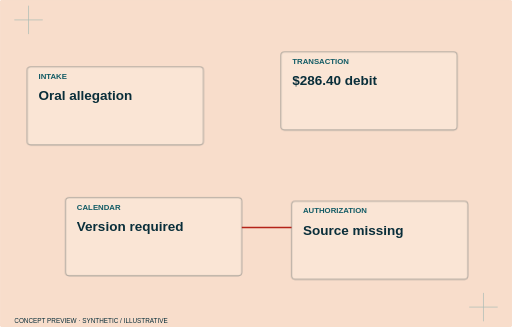
t = 0.00 s
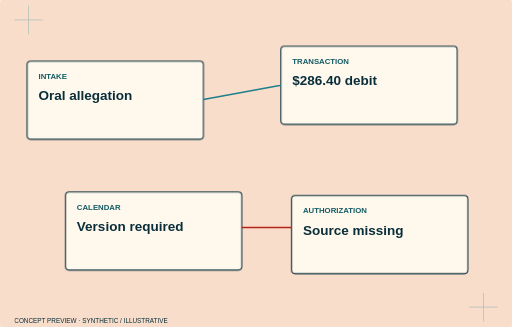
t = 1.53 s
t = 1.73 s: frame unchanged from t = 1.53 s, image omitted
t = 1.93 s: frame unchanged from t = 1.53 s, image omitted
t = 2.13 s: frame unchanged from t = 1.53 s, image omitted
t = 2.33 s: frame unchanged from t = 1.53 s, image omitted

The animated SVG that drew these frames (rendered in a browser with its animation timeline set to each time). Animation: 6 CSS @keyframes rules; one cycle of 2.33 s.

<svg xmlns="http://www.w3.org/2000/svg" viewBox="0 0 720 460" class="animated" role="img" aria-label="The preparation gap — concept hero study"><style>.layer rect,.layer>path{transform-box:fill-box;transform-origin:center}.animated .layer rect,.animated .layer>path{animation:impress .65s both cubic-bezier(.2,.7,.2,1)}.animated .l0 rect,.animated .l0>path{animation-delay:0.0s}.animated .l1 rect,.animated .l1>path{animation-delay:0.17s}.animated .l2 rect,.animated .l2>path{animation-delay:0.34s}.animated .l3 rect,.animated .l3>path{animation-delay:0.51s}.animated .l4 rect,.animated .l4>path{animation-delay:0.68s}.animated .l5 rect,.animated .l5>path{animation-delay:0.8500000000000001s}.animated .l6 rect,.animated .l6>path{animation-delay:1.02s}.animated .l7 rect,.animated .l7>path{animation-delay:1.1900000000000002s}.animated .l8 rect,.animated .l8>path{animation-delay:1.36s}.animated .l9 rect,.animated .l9>path{animation-delay:1.53s}@keyframes impress{from{opacity:.3;transform:translateY(8px)}to{opacity:1;transform:none}}@keyframes tabslide{from{opacity:.3;transform:translateX(-16px)}to{opacity:1;transform:none}}@keyframes inkstamp{from{opacity:.3;transform:scale(.96)}to{opacity:1;transform:none}}@keyframes annotate{from{opacity:.4;transform:translate(8px,8px)}to{opacity:1;transform:none}}@keyframes railpass{from{opacity:.3;transform:scaleX(.92)}to{opacity:1;transform:none}}.animated .trace:not([stroke-dasharray]){animation:connect .8s both .15s}@keyframes connect{from{stroke-dasharray:1;stroke-dashoffset:1;stroke-opacity:.2}to{stroke-dasharray:1;stroke-dashoffset:0;stroke-opacity:1}}@media(prefers-reduced-motion:reduce){.animated *{animation:none!important}}</style><title>The preparation gap — concept hero study</title><rect x="0" y="0" width="720" height="460" rx="5" fill="#F8DDCB" stroke="#F8DDCB" stroke-width="1.5"/><path d="M20 28h40m-20-20v40M660 432h40m-20-20v40" stroke="#1D7F8C" opacity=".35"/><g class="layer l0"><rect x="38" y="86" width="248" height="110" rx="5" fill="#FFF9ED" stroke="#092E3A" stroke-width="1.5"/><text x="54" y="111" fill="#125B65" font-family="Manrope,Arial,sans-serif" font-size="11" font-weight="800">INTAKE</text><text x="54" y="141" fill="#092E3A" font-family="Manrope,Arial,sans-serif" font-size="19" font-weight="700">Oral allegation</text></g><g class="layer l1"><rect x="395" y="65" width="248" height="110" rx="5" fill="#FFF9ED" stroke="#092E3A" stroke-width="1.5"/><text x="411" y="90" fill="#125B65" font-family="Manrope,Arial,sans-serif" font-size="11" font-weight="800">TRANSACTION</text><text x="411" y="120" fill="#092E3A" font-family="Manrope,Arial,sans-serif" font-size="19" font-weight="700">$286.40 debit</text></g><g class="layer l2"><rect x="92" y="270" width="248" height="110" rx="5" fill="#FFF9ED" stroke="#092E3A" stroke-width="1.5"/><text x="108" y="295" fill="#125B65" font-family="Manrope,Arial,sans-serif" font-size="11" font-weight="800">CALENDAR</text><text x="108" y="325" fill="#092E3A" font-family="Manrope,Arial,sans-serif" font-size="19" font-weight="700">Version required</text></g><g class="layer l3"><rect x="410" y="275" width="248" height="110" rx="5" fill="#FFF9ED" stroke="#092E3A" stroke-width="1.5"/><text x="426" y="300" fill="#125B65" font-family="Manrope,Arial,sans-serif" font-size="11" font-weight="800">AUTHORIZATION</text><text x="426" y="330" fill="#092E3A" font-family="Manrope,Arial,sans-serif" font-size="19" font-weight="700">Source missing</text></g><path class="trace" pathLength="1" d="M286 140L395 120" fill="none" stroke="#1D7F8C" stroke-width="2" /><path class="trace" pathLength="1" d="M340 320L410 320" fill="none" stroke="#B42318" stroke-width="2" stroke-dasharray="5 6"/><text x="20" y="454" fill="#092E3A" font-family="Manrope,Arial,sans-serif" font-size="9" font-weight="500">CONCEPT PREVIEW · SYNTHETIC / ILLUSTRATIVE</text></svg>
